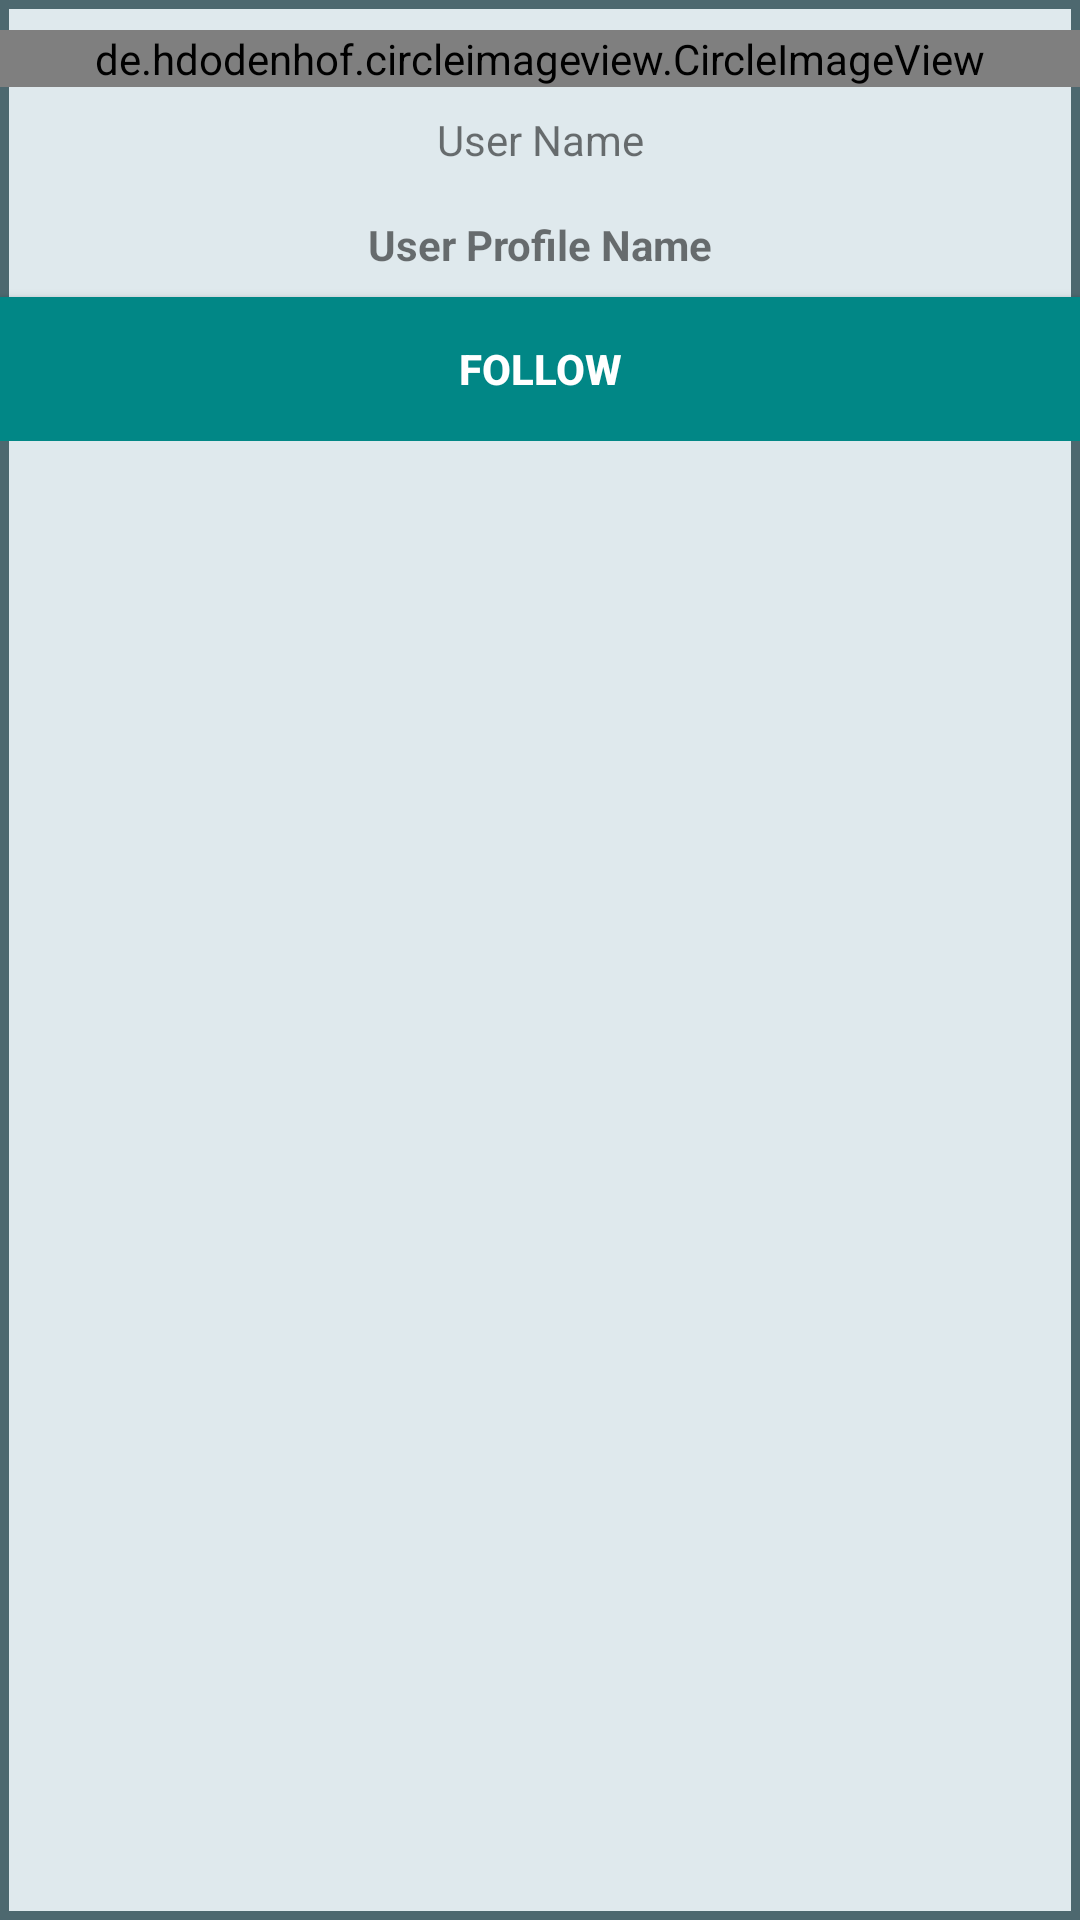

Here is an Android app screen rendered from its layout file. Give the layout XML and the strings, colors and styles it references.
<!-- AndroidManifest.xml: application theme Theme.Photogram -->
<!-- res/layout/user_item_layout.xml -->
<?xml version="1.0" encoding="utf-8"?>
<RelativeLayout xmlns:android="http://schemas.android.com/apk/res/android"
    android:layout_width="match_parent"
    android:layout_height="wrap_content"
    android:layout_margin="30dp"
    android:background="@drawable/button_background">

    <RelativeLayout
        android:layout_width="match_parent"
        android:layout_height="wrap_content"
        >

        <de.hdodenhof.circleimageview.CircleImageView
            android:id="@+id/img"
            android:layout_width="match_parent"
            android:layout_height="wrap_content"
            android:src="@drawable/profile_logo"
            android:layout_marginTop="10dp"
            />

        <TextView
            android:id="@+id/userName"
            android:layout_width="match_parent"
            android:layout_height="wrap_content"
            android:layout_below="@+id/img"
            android:gravity="center"
            android:padding="8dp"
            android:text="User Name" />

        <TextView
            android:id="@+id/userProfileName"
            android:layout_width="match_parent"
            android:layout_height="wrap_content"
            android:layout_below="@+id/userName"
            android:textStyle="bold"
            android:gravity="center"
            android:padding="8dp"
            android:text="User Profile Name" />

        <androidx.appcompat.widget.AppCompatButton
            android:layout_width="match_parent"
            android:layout_height="wrap_content"
            android:layout_below="@id/userProfileName"
            android:text="Follow"
            android:textColor="@color/white"
            android:background="@color/teal_700"
            android:textStyle="bold"
            android:layout_centerVertical="true"
            android:id="@+id/follow"/>

    </RelativeLayout>
</RelativeLayout>
<!-- resources referenced by this layout -->
<resources>
  <color name="teal_700">#FF018786</color>
  <color name="white">#FFFFFFFF</color>
  <!-- drawable button_background (drawable) -->
  <?xml version="1.0" encoding="utf-8"?>
  <shape android:shape="rectangle" xmlns:android="http://schemas.android.com/apk/res/android">
  
      <stroke android:color="#4D686F"/>
      <stroke android:width="3dp"/>
      <solid android:color="#DFE9ED"/>
  
  </shape>
  <style name="Theme.Photogram" parent="Theme.MaterialComponents.DayNight.NoActionBar">
          
          <item name="colorPrimary">@color/purple_500</item>
          <item name="colorPrimaryVariant">@color/purple_700</item>
          <item name="colorOnPrimary">@color/white</item>
          
          <item name="colorSecondary">@color/teal_200</item>
          <item name="colorSecondaryVariant">@color/teal_700</item>
          <item name="colorOnSecondary">@color/black</item>
          
          <item name="android:statusBarColor" tools:targetApi="l">?attr/colorPrimaryVariant</item>
          
      </style>
  <color name="purple_500">#FF6200EE</color>
  <color name="purple_700">#FF3700B3</color>
  <color name="teal_200">#FF03DAC5</color>
  <color name="black">#FF000000</color>
</resources>
